Run: headless pygame with SDL's dummy video driver; simulated clock (each Clock.tick advances the game by its frame time, no real sleeping); random seed 0; keys injected as events and as key.get_pressed() state; no mouse input.
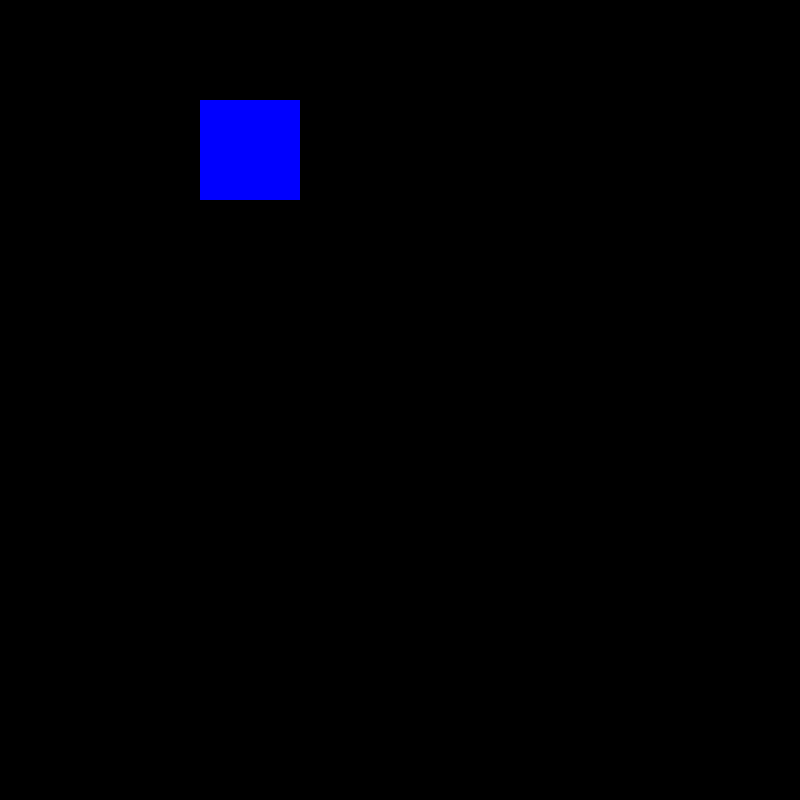
Frame 1 of 4 · flips 1–60 · no input
Frame 2 of 4 · flips 61–180 · tapped SPACE, RETURN · held RIGHT (→), D · screen unchanged from frame 1, image omitted
Frame 3 of 4 · flips 181–300 · held DOWN (↓), S · screen unchanged from frame 2, image omitted
Frame 4 of 4 · flips 301–420 · held LEFT (←), A, UP (↑), W · screen unchanged from frame 3, image omitted

The pygame program that drew these frames:

import pygame as pg
from sys import exit    

pg.init()
screen = pg.display.set_mode((800, 800), pg.RESIZABLE)
pg.display.set_caption("Image Display")
clock = pg.time.Clock()

test_surface = pg.Surface((100,100))
test_surface.fill('blue')

while True:
    for event in pg.event.get():
        if event.type == pg.QUIT:
            pg.quit()
            exit()
    
    screen.blit(test_surface, (200,100))
    # original point is at top left 
    # blit = block image transfer
    # The blit method is used to draw the surface onto the screen at the specified position.

    pg.display.update()
    clock.tick(60)
